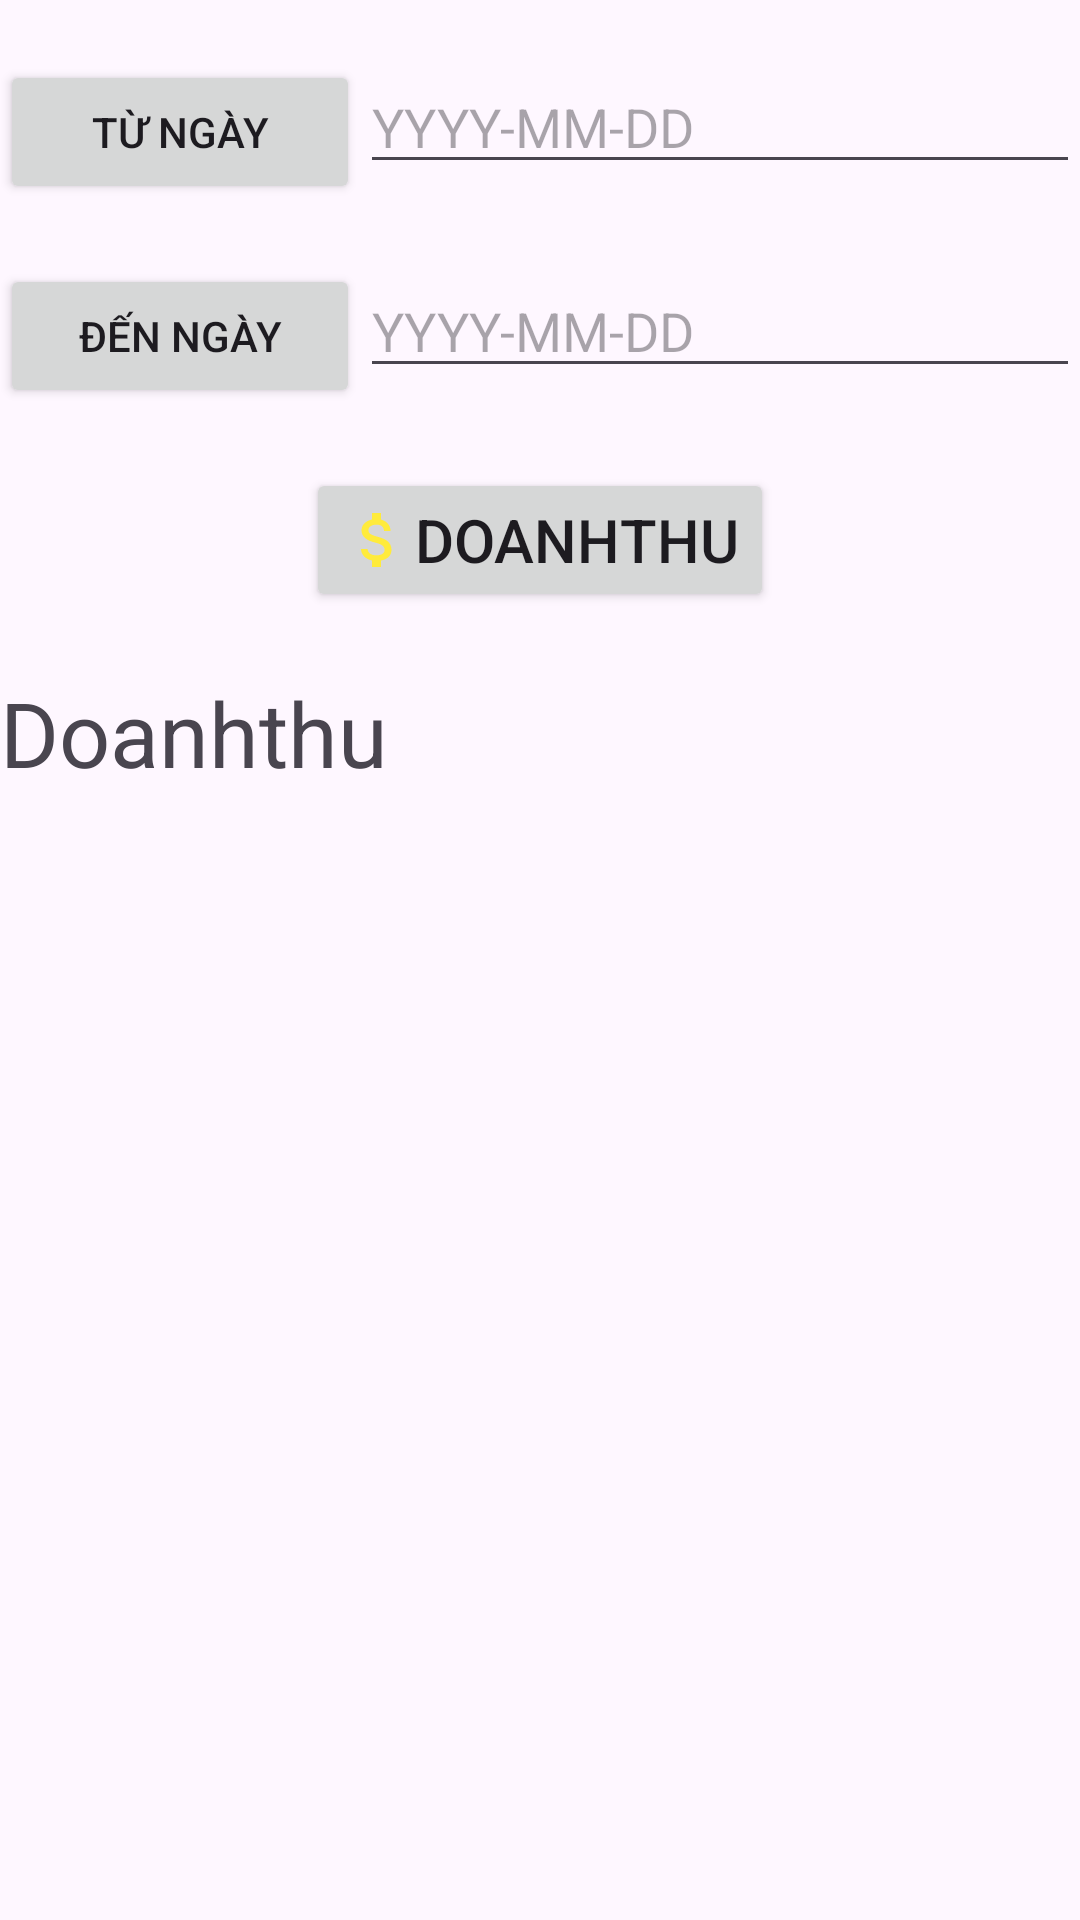

This screen was rendered from an Android layout file. Write that file and the resources it references.
<!-- AndroidManifest.xml: application theme Theme.PH34050_PNLibary -->
<!-- res/layout/fragment_doanh_thu.xml -->
<?xml version="1.0" encoding="utf-8"?>
<LinearLayout xmlns:android="http://schemas.android.com/apk/res/android"
    xmlns:tools="http://schemas.android.com/tools"
    android:layout_width="match_parent"
    android:layout_height="match_parent"
    tools:context=".Fragment.DoanhThuFragment"
    android:orientation="vertical">
    <LinearLayout
        android:layout_width="match_parent"
        android:layout_height="wrap_content"
        android:orientation="horizontal"
        android:weightSum="3"
        android:layout_marginTop="20dp">
        <Button
            android:layout_width="0dp"
            android:layout_height="wrap_content"
            android:layout_weight="1"
            android:id="@+id/btnTuNgay"
            android:text="Từ ngày"/>
        <EditText
            android:layout_width="0dp"
            android:layout_height="wrap_content"
            android:hint="YYYY-MM-DD"
            android:id="@+id/edTuNgay"
            android:layout_weight="2"
            android:textSize="18sp"/>
    </LinearLayout>
    <LinearLayout
        android:layout_width="match_parent"
        android:layout_height="wrap_content"
        android:orientation="horizontal"
        android:weightSum="3"
        android:layout_marginTop="20dp">
        <Button
            android:layout_width="0dp"
            android:layout_height="wrap_content"
            android:layout_weight="1"
            android:id="@+id/btnDenNgay"
            android:text="đến ngày"/>
        <EditText
            android:layout_width="0dp"
            android:layout_height="wrap_content"
            android:hint="YYYY-MM-DD"
            android:id="@+id/edDenNgay"
            android:layout_weight="2"
            android:textSize="18sp"/>
    </LinearLayout>
    <Button
        android:layout_width="wrap_content"
        android:layout_height="wrap_content"
        android:id="@+id/btnDoanhThu"
        android:text="DoanhThu"
        android:drawableStart="@drawable/baseline_attach_money_24"
        android:textSize="20sp"
        android:layout_gravity="center"
        android:layout_marginTop="20dp"/>
    <TextView
        android:layout_width="match_parent"
        android:layout_height="wrap_content"
        android:id="@+id/tvDoanhThu"
        android:textSize="30dp"
        android:text="Doanhthu"
        android:layout_marginTop="20dp"/>

</LinearLayout>
<!-- resources referenced by this layout -->
<resources>
  <!-- drawable baseline_attach_money_24 (drawable) -->
  <vector android:height="24dp" android:tint="#FFEB3B"
      android:viewportHeight="24" android:viewportWidth="24"
      android:width="24dp" xmlns:android="http://schemas.android.com/apk/res/android">
      <path android:fillColor="@android:color/white" android:pathData="M11.8,10.9c-2.27,-0.59 -3,-1.2 -3,-2.15 0,-1.09 1.01,-1.85 2.7,-1.85 1.78,0 2.44,0.85 2.5,2.1h2.21c-0.07,-1.72 -1.12,-3.3 -3.21,-3.81V3h-3v2.16c-1.94,0.42 -3.5,1.68 -3.5,3.61 0,2.31 1.91,3.46 4.7,4.13 2.5,0.6 3,1.48 3,2.41 0,0.69 -0.49,1.79 -2.7,1.79 -2.06,0 -2.87,-0.92 -2.98,-2.1h-2.2c0.12,2.19 1.76,3.42 3.68,3.83V21h3v-2.15c1.95,-0.37 3.5,-1.5 3.5,-3.55 0,-2.84 -2.43,-3.81 -4.7,-4.4z"/>
  </vector>
  <style name="Theme.PH34050_PNLibary" parent="Base.Theme.PH34050_PNLibary" />
  <style name="Base.Theme.PH34050_PNLibary" parent="Theme.Material3.DayNight.NoActionBar">
          
          
      </style>
</resources>
